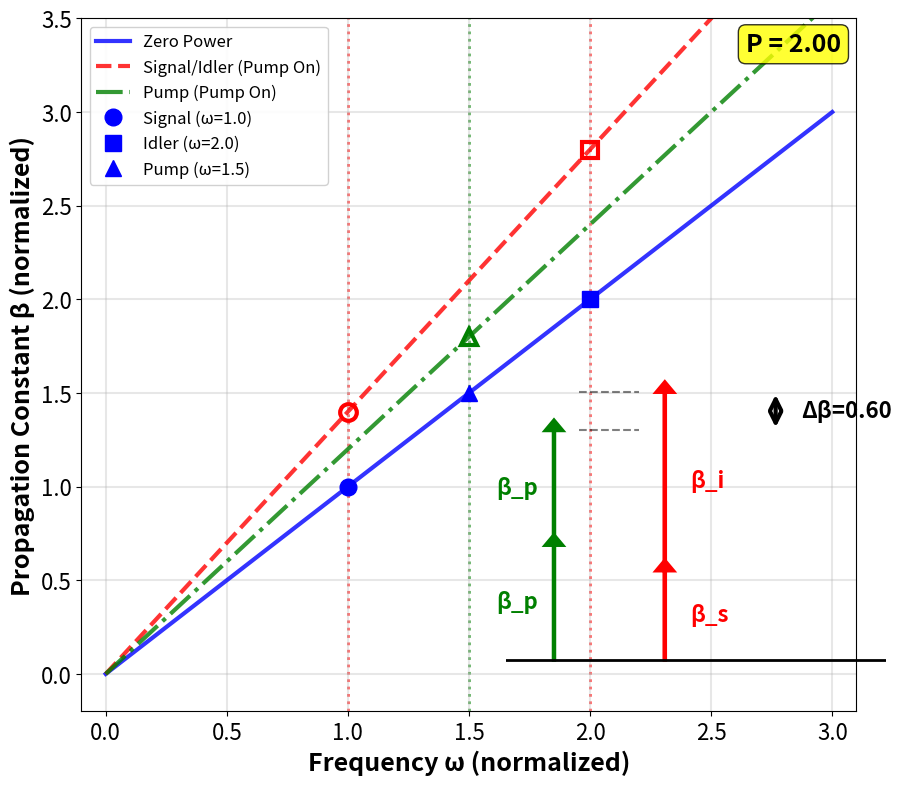

Recreate this plot in Python.
import numpy as np
import matplotlib.pyplot as plt
from matplotlib.animation import FuncAnimation, PillowWriter
import os

# Set larger font sizes for mobile viewing
plt.rcParams.update({
    'font.size': 16,
    'axes.labelsize': 18,
    'axes.titlesize': 20,
    'xtick.labelsize': 16,
    'ytick.labelsize': 16,
    'legend.fontsize': 12
})

# Define frequency range (normalized units, starting from 0)
omega = np.linspace(0, 3.0, 500)

# Waveguide parameters - ideal dispersion (linear)
n_0 = 1.0  # Linear refractive index

# FWM process parameters
omega_s = 1.0   # Signal frequency
omega_i = 2.0   # Idler frequency
omega_p = 1.5   # Pump frequency
n2 = 0.1        # Nonlinear refractive index coefficient

# Animation parameters
P_max = 2.0     # Maximum pump power (2x the original)
n_frames = 60   # Number of frames

# Calculate dispersion curves (zero power baseline)
beta_zero_power = n_0 * omega

# Create figure
fig = plt.figure(figsize=(10, 9))
ax = plt.subplot(111)

# Initialize plot elements
line_zero, = ax.plot(omega, beta_zero_power, 'b-', linewidth=3, label='Zero Power', alpha=0.8)
line_si, = ax.plot([], [], 'r--', linewidth=3, label='Signal/Idler (Pump On)', alpha=0.8)
line_pump, = ax.plot([], [], 'g-.', linewidth=3, label='Pump (Pump On)', alpha=0.8)

# FWM points - Pump OFF (static)
point_s_off, = ax.plot(omega_s, n_0 * omega_s, 'bo', markersize=12, label=f'Signal (ω={omega_s})', zorder=5)
point_i_off, = ax.plot(omega_i, n_0 * omega_i, 'bs', markersize=12, label=f'Idler (ω={omega_i})', zorder=5)
point_p_off, = ax.plot(omega_p, n_0 * omega_p, 'b^', markersize=12, label=f'Pump (ω={omega_p})', zorder=5)

# FWM points - Pump ON (dynamic)
point_s_on, = ax.plot([], [], 'ro', markersize=12, markerfacecolor='none', markeredgewidth=3, zorder=5)
point_i_on, = ax.plot([], [], 'rs', markersize=12, markerfacecolor='none', markeredgewidth=3, zorder=5)
point_p_on, = ax.plot([], [], 'g^', markersize=12, markerfacecolor='none', markeredgewidth=3, zorder=5)

ax.set_xlabel('Frequency ω (normalized)', fontweight='bold')
ax.set_ylabel('Propagation Constant β (normalized)', fontweight='bold')
ax.legend(loc='upper left', framealpha=0.9, fontsize=12)
ax.grid(True, alpha=0.3, linewidth=1.5)
ax.set_aspect('auto')
ax.set_xlim(-0.1, 3.1)
ax.set_ylim(-0.2, 3.5)

# Add vertical dashed lines for frequencies
ax.axvline(omega_s, color='red', linestyle=':', linewidth=2, alpha=0.6, zorder=1)
ax.axvline(omega_i, color='red', linestyle=':', linewidth=2, alpha=0.6, zorder=1)
ax.axvline(omega_p, color='green', linestyle=':', linewidth=2, alpha=0.6, zorder=1)

# Calculate maximum values for inset sizing
n_eff_pump_max = n_0 + n2 * P_max
n_eff_signal_idler_max = n_0 + 2 * n2 * P_max
beta_s_max = n_eff_signal_idler_max * omega_s
beta_i_max = n_eff_signal_idler_max * omega_i
beta_p_max = n_eff_pump_max * omega_p

# Inset elements (will be updated)
y_start = 0.05
x_pump = 0.15
x_si = 0.5
x_mismatch = 0.85

# Calculate scale to fit maximum values
max_height = max(2 * beta_p_max, beta_s_max + beta_i_max)
scale = 0.85 / max_height  # Use 0.85 to leave some margin

# Create inset for phase matching diagram
ax_inset = fig.add_axes([0.55, 0.15, 0.38, 0.35])
ax_inset.set_facecolor('white')
ax_inset.set_xlim(0, 1.2)
ax_inset.set_ylim(0, 1.0)
ax_inset.axis('off')

# Initialize inset arrows and text (will be cleared and redrawn each frame)
inset_artists = []

# Add power text annotation
power_text = ax.text(0.98, 0.98, '', transform=ax.transAxes, 
                     fontsize=18, fontweight='bold', 
                     ha='right', va='top',
                     bbox=dict(boxstyle='round', facecolor='yellow', alpha=0.8))

def init():
    line_si.set_data([], [])
    line_pump.set_data([], [])
    point_s_on.set_data([], [])
    point_i_on.set_data([], [])
    point_p_on.set_data([], [])
    return line_si, line_pump, point_s_on, point_i_on, point_p_on

def update(frame):
    global inset_artists
    
    # Calculate current pump power
    P_pump = P_max * frame / (n_frames - 1)
    
    # Calculate effective indices
    n_eff_pump = n_0 + n2 * P_pump
    n_eff_signal_idler = n_0 + 2 * n2 * P_pump
    
    # Update dispersion curves
    beta_pump = n_eff_pump * omega
    beta_signal_idler = n_eff_signal_idler * omega
    
    line_si.set_data(omega, beta_signal_idler)
    line_pump.set_data(omega, beta_pump)
    
    # Update FWM points
    beta_s_on = n_eff_signal_idler * omega_s
    beta_i_on = n_eff_signal_idler * omega_i
    beta_p_on = n_eff_pump * omega_p
    
    point_s_on.set_data([omega_s], [beta_s_on])
    point_i_on.set_data([omega_i], [beta_i_on])
    point_p_on.set_data([omega_p], [beta_p_on])
    
    # Calculate phase mismatch
    delta_beta_on = beta_s_on + beta_i_on - 2 * beta_p_on
    
    # Update power text
    power_text.set_text(f'P = {P_pump:.2f}')
    
    # Clear previous inset artists
    for artist in inset_artists:
        artist.remove()
    inset_artists = []
    
    # Redraw inset
    # First pump arrow
    arr1 = ax_inset.arrow(x_pump, y_start, 0, beta_p_on * scale, 
                          head_width=0.05, head_length=0.03, fc='green', ec='green', linewidth=3)
    txt1 = ax_inset.text(x_pump - 0.05, y_start + beta_p_on * scale / 2, 'β_p', 
                         fontsize=16, fontweight='bold', color='green', ha='right', va='center')
    
    # Second pump arrow
    y_second = y_start + beta_p_on * scale
    arr2 = ax_inset.arrow(x_pump, y_second, 0, beta_p_on * scale, 
                          head_width=0.05, head_length=0.03, fc='green', ec='green', linewidth=3)
    txt2 = ax_inset.text(x_pump - 0.05, y_second + beta_p_on * scale / 2, 'β_p', 
                         fontsize=16, fontweight='bold', color='green', ha='right', va='center')
    
    y_2bp_top = y_start + 2 * beta_p_on * scale
    
    # Signal arrow
    arr3 = ax_inset.arrow(x_si, y_start, 0, beta_s_on * scale,
                          head_width=0.05, head_length=0.03, fc='red', ec='red', linewidth=3)
    txt3 = ax_inset.text(x_si + 0.08, y_start + beta_s_on * scale / 2, 'β_s',
                         fontsize=16, fontweight='bold', color='red', ha='left', va='center')

    # Idler arrow
    y_idler = y_start + beta_s_on * scale
    arr4 = ax_inset.arrow(x_si, y_idler, 0, beta_i_on * scale,
                          head_width=0.05, head_length=0.03, fc='red', ec='red', linewidth=3)
    txt4 = ax_inset.text(x_si + 0.08, y_idler + beta_i_on * scale / 2, 'β_i',
                         fontsize=16, fontweight='bold', color='red', ha='left', va='center')

    y_si_top = y_start + (beta_s_on + beta_i_on) * scale

    # Horizontal dashed lines
    line1, = ax_inset.plot([x_pump + 0.08, x_si - 0.08], [y_2bp_top, y_2bp_top],
                           'k--', linewidth=1.5, alpha=0.5)
    line2, = ax_inset.plot([x_pump + 0.08, x_si - 0.08], [y_si_top, y_si_top],
                           'k--', linewidth=1.5, alpha=0.5)

    # Phase mismatch arrow
    from matplotlib.patches import FancyArrowPatch
    arr5 = FancyArrowPatch((x_mismatch, y_2bp_top), (x_mismatch, y_si_top),
                           arrowstyle='<->', color='black', lw=3, mutation_scale=20)
    ax_inset.add_patch(arr5)
    txt5 = ax_inset.text(x_mismatch + 0.08, (y_si_top + y_2bp_top) / 2,
                         f'Δβ={delta_beta_on:.2f}',
                         fontsize=16, fontweight='bold', color='black', va='center')

    # Baseline
    line3, = ax_inset.plot([0, 1.2], [y_start, y_start], 'k-', linewidth=2)

    # Store all artists
    inset_artists = [arr1, txt1, arr2, txt2, arr3, txt3, arr4, txt4,
                     line1, line2, arr5, txt5, line3]

    return [line_si, line_pump, point_s_on, point_i_on, point_p_on, power_text] + inset_artists

# Create animation
print("Creating animation...")
anim = FuncAnimation(fig, update, init_func=init, frames=n_frames,
                     interval=100, blit=False, repeat=True)

# Save as GIF
print("Saving GIF (this may take a minute)...")
writer = PillowWriter(fps=10)
anim.save('dispersion_animation.gif', writer=writer, dpi=100)

print(f"\nAnimation saved successfully!")
print(f"Number of frames: {n_frames}")
print(f"Pump power range: 0 to {P_max}")
print(f"File: dispersion_animation.gif")

